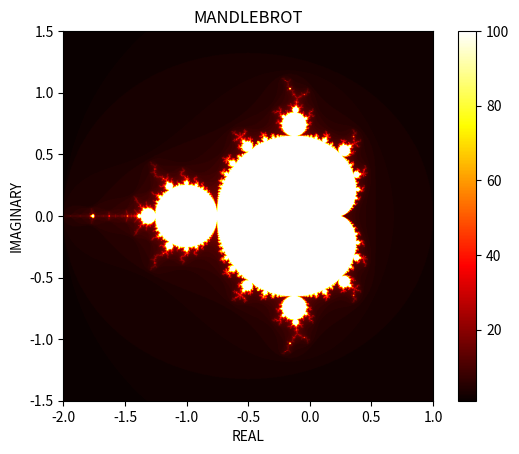

Here is the Python script that generated this plot:
import numpy as np
import matplotlib.pyplot as plt

def mandelbort(c, max_iter ):
    z = 0
    for n in range (max_iter):
        if abs(z) > 2:   # absolute valuse is taken 
            return n
        z = z*z + c  # mandelbrot formula
    return max_iter
 
def mandelbrot_set(minx, maxx, miny, maxy, width, height, max_iter):
    x = np.linspace(minx, maxx, width)
    y = np.linspace(maxy, miny, height)  # Fixed the order of height and width
    mset = np.zeros((height, width))  # Corrected order of arguments for np.zeros

    for i in range(height):
        for j in range(width):
            c = complex(x[j], y[i])
            mset[i, j] = mandelbort(c, max_iter)

    return mset


minx , maxx , miny , maxy = -2.0, 1.0, -1.5, 1.5 #SETIING THE PARAMETERS
width = 1000
height = 1000
max_iter = 100


mandelbort_image = mandelbrot_set(minx, maxx, miny,maxy, width,height,max_iter)

plt.imshow(mandelbort_image, extent=[minx,maxx,miny,maxy], cmap= 'hot')
plt.colorbar()
plt.title('MANDLEBROT')
plt.xlabel('REAL')
plt.ylabel('IMAGINARY')
plt.show()






   
